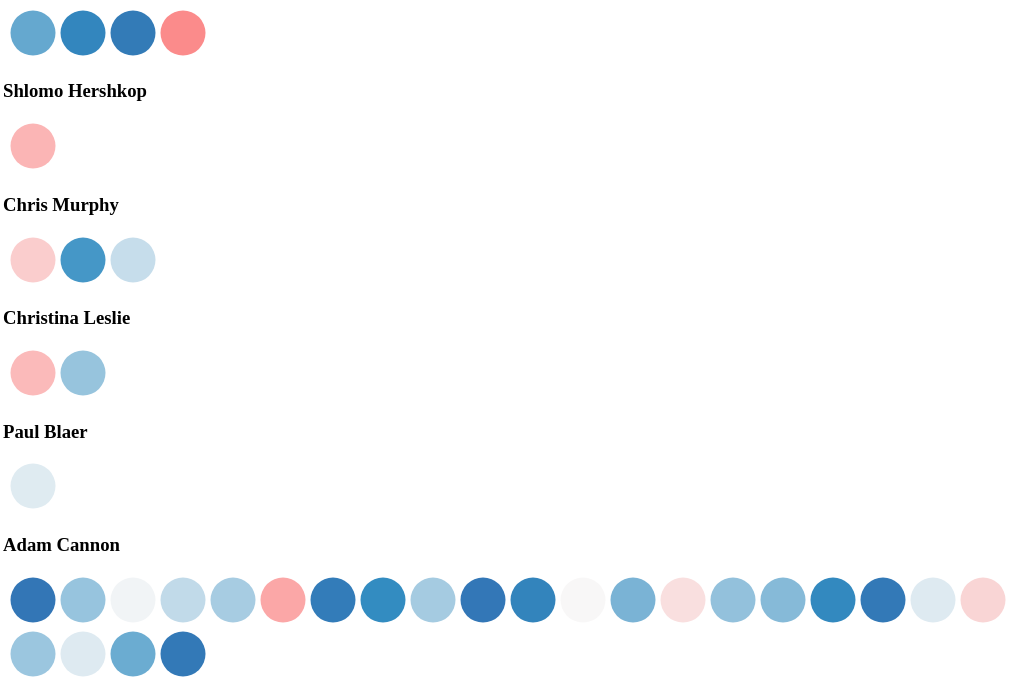
D3 v3 page, settled after 480 driven frames (8 s of simulated time); the page loaded 1 data file(s).


      (function(i,s,o,g,r,a,m){i['GoogleAnalyticsObject']=r;i[r]=i[r]||function(){
      (i[r].q=i[r].q||[]).push(arguments)},i[r].l=1*new Date();a=s.createElement(o),
      m=s.getElementsByTagName(o)[0];a.async=1;a.src=g;m.parentNode.insertBefore(a,m)
      })(window,document,'script','//www.google-analytics.com/analytics.js','ga');

      ga('create', 'UA-71629601-1', 'auto');
      ga('send', 'pageview');
    
// ── scripts/course.js
color_scale = d3.scale.linear().domain([-0.3, 0, 0.3]).range(['red','#f7f7f7','#67a9cf']);

d3.json('data/course_review_list.json', function(data){
  var nested_data = d3.nest()
    .key(function(d) { return d['professor_name']; })
    .entries(data['reviews']);

  var professors = [];
  $.each(nested_data, function(key, val) {
    course_title = val.key.split(' ').join('-');
    professors.push('<div id="' + course_title + ' professor"><h3 class="professor-name"><a href="professor.html">' + val.key + '</a></h3>\n<div id="' + course_title + '-reviews" class="review-row"></div></div>')
  });
  $('.professors').append(professors.join(''));

  width = 50;
  height = 50;
  $.each(nested_data, function(key, val) {
    course_title = val.key.split(' ').join('-');
    var svg = d3.select('#'+ course_title+'-reviews')
      .selectAll('svg')
      .data(val.values)
      .enter()
      .append('svg')
      .attr('width', width)
      .attr('height', height)
      .append('svg:a')
      .attr("xlink:href", function(d){
        return ("http://culpa.info/reviews/25578");
      });

    var circles = svg.append('circle')
      .attr('cx', width/2)
      .attr('cy', width/2)
      .attr('r', width*.45)
      .attr('fill', function(d) {
        score = (Math.random()*0.83)-0.2
        return color_scale(score);
      })
      .style('opacity', 0.8)
      .on('mouseover', function(d){
        var parentOffset = $(".professors").offset();
        d3.select('#dc-tooltip')
          .style('visibility','visible')
          .style('top', d3.event.pageY+2-parentOffset.top + 'px')
          .style('left', d3.event.pageX+2-parentOffset.left + 'px')
          .html(function(){
            score = Math.random()
            if (score > 0.3){
              sentiment = "Positive"
            }
            else {
              sentiment = "Negative"
            }
            return ("<h4>"+sentiment+"</h4><br><strong>Date</strong>: " + d['date'] + "<br><strong>Score</strong>: " + ((score*0.83)-0.3).toFixed(2).toString());
          })
          .transition().style('opacity', .9);
      })
      .on('mouseout', function(d){
        d3.select('#dc-tooltip')
          .transition().style('opacity', 0);
      });
  });
})

$(document).ready(function(){
  $("#search-bar").keyup(function(){
    // Retrieve the input field text
    var filter = $(this).val();
    
    // Loop through the list
    $(".professor-name").each(function(){
        // If the list item does not contain the text phrase fade it out
        if ($(this).text().search(new RegExp(filter, "i")) < 0) {
            $(this).parent().fadeOut();
        } else {
            $(this).parent().show();
        }
      });
  });
});

### data: data/course_review_list.json
{
 "reviews": [
  {
   "course_name": "Intro to Computer Science- Programming i…",
   "professor_id": 1891,
   "professor_name": "Alfred Aho",
   "date": "24-01-2005",
   "course_number": "COMS W1004",
   "course_id": 3807
  },
  {
   "course_name": "Intro to Computer Science- Programming i…",
   "professor_id": 1671,
   "professor_name": "Shlomo Hershkop",
   "date": "08-05-2006",
   "course_number": "COMS W1004",
   "course_id": 3807
  },
  {
   "course_name": "Intro to Computer Science- Programming i…",
   "professor_id": 1891,
   "professor_name": "Alfred Aho",
   "date": "07-06-2005",
   "course_number": "COMS W1004",
   "course_id": 3807
  },
  {
   "course_name": "Intro to Computer Science- Programming i…",
   "professor_id": 2616,
   "professor_name": "Chris Murphy",
   "date": "07-09-2005",
   "course_number": "COMS W1004",
   "course_id": 3807
  },
  {
   "course_name": "Intro to Computer Science- Programming i…",
   "professor_id": 595,
   "professor_name": "Christina Leslie",
   "date": "12-04-2001",
   "course_number": "COMS W1004",
   "course_id": 3807
  },
  {
   "course_name": "Intro to Computer Science- Programming i…",
   "professor_id": 1891,
   "professor_name": "Alfred Aho",
   "date": "28-12-2004",
   "course_number": "COMS W1004",
   "course_id": 3807
  },
  {
   "course_name": "Intro to Computer Science- Programming i…",
   "professor_id": 2616,
   "professor_name": "Chris Murphy",
   "date": "12-05-2006",
   "course_number": "COMS W1004",
   "course_id": 3807
  },
  {
   "course_name": "Intro to Computer Science- Programming i…",
   "professor_id": 1891,
   "professor_name": "Alfred Aho",
   "date": "12-05-2006",
   "course_number": "COMS W1004",
   "course_id": 3807
  },
  "... 27 more items"
 ]
}